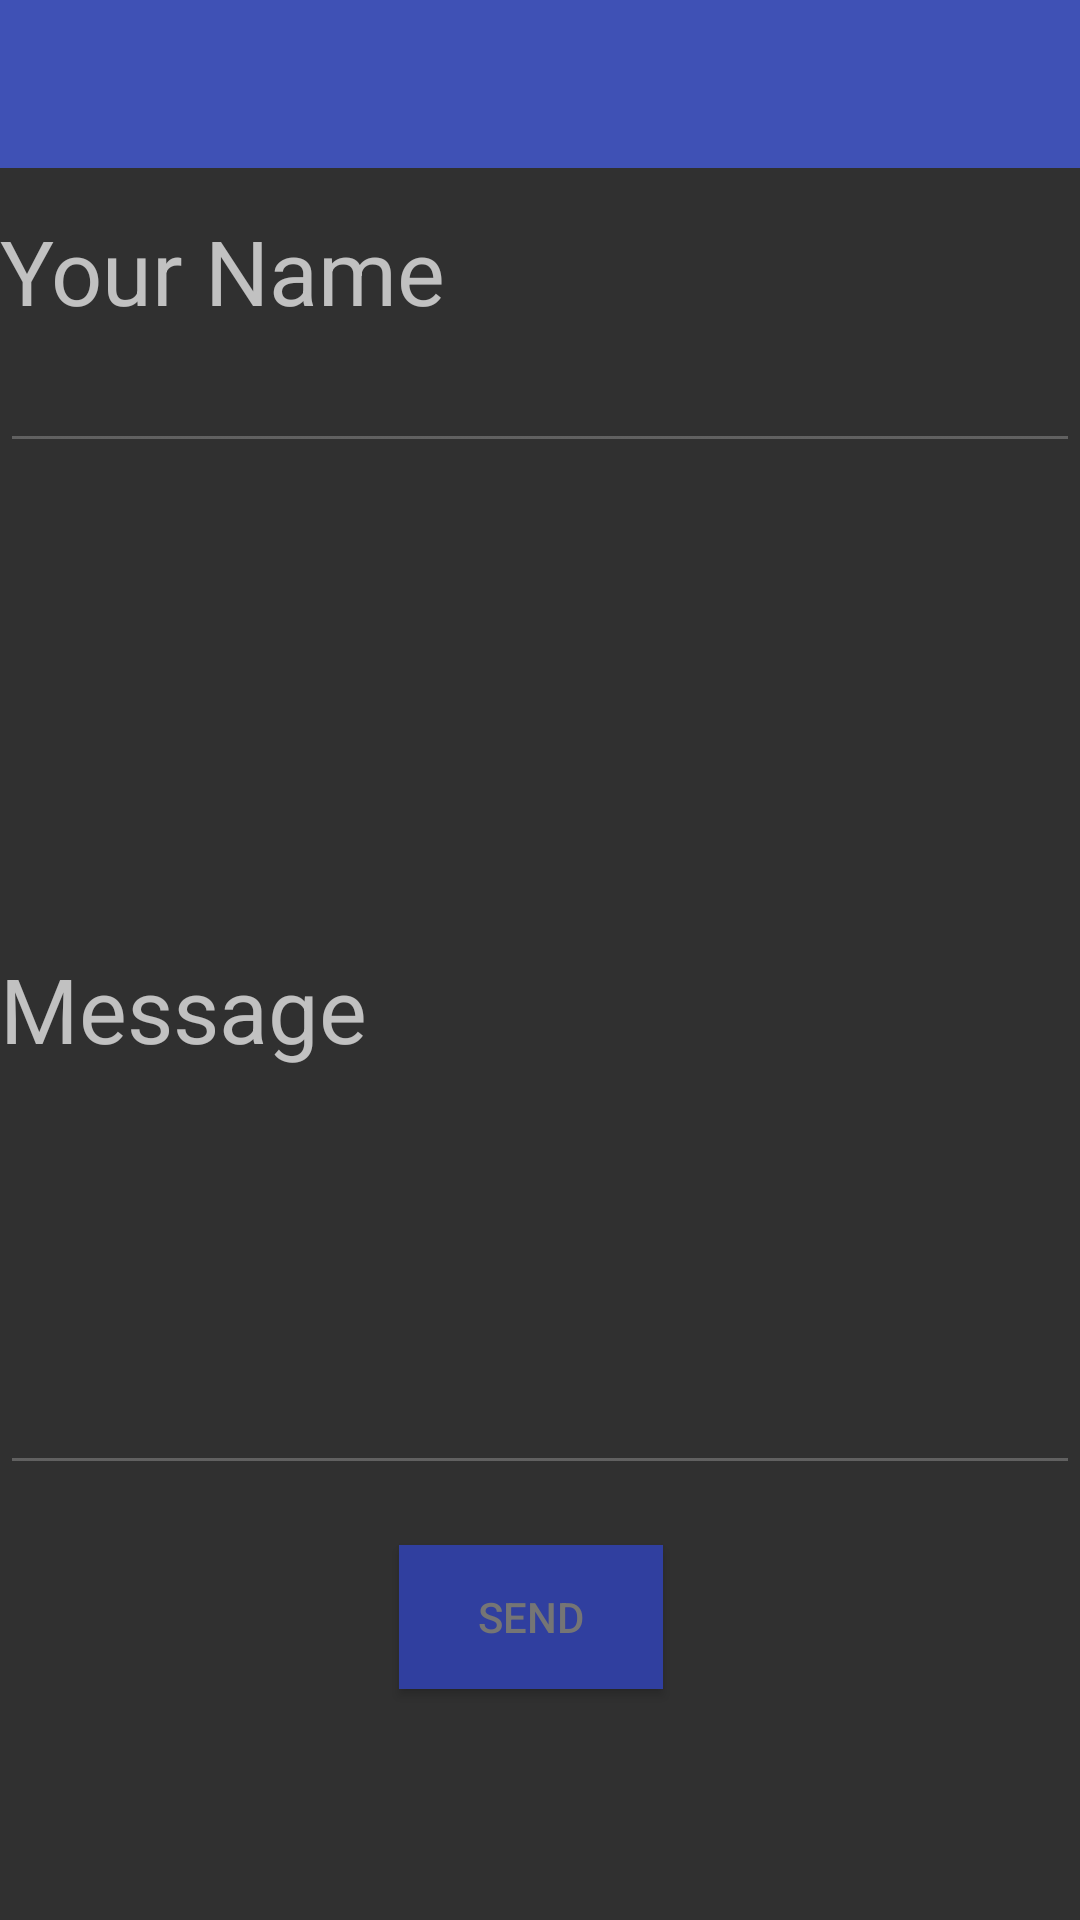

This screen was rendered from an Android layout file. Write that file and the resources it references.
<!-- AndroidManifest.xml: application theme CustomStyle.DarkTheme -->
<!-- res/layout/activity_feedback.xml -->
<?xml version="1.0" encoding="utf-8"?>
<RelativeLayout

    xmlns:android="http://schemas.android.com/apk/res/android"
    xmlns:tools="http://schemas.android.com/tools"
    android:layout_width="match_parent"
    android:layout_height="match_parent"
    android:orientation="vertical"
    tools:context=".MainActivity">

    <android.support.v7.widget.Toolbar xmlns:tools="http://schemas.android.com/tools"
        tools:ignore="MissingPrefix"
        xmlns:android="http://schemas.android.com/apk/res/android"
        android:id="@+id/toolbar"
        android:minHeight="?attr/actionBarSize"
        android:background="?attr/colorPrimary"
        android:layout_width="match_parent"
        android:layout_height="wrap_content">

    </android.support.v7.widget.Toolbar>


    <RelativeLayout

        xmlns:android="http://schemas.android.com/apk/res/android"
        xmlns:tools="http://schemas.android.com/tools"
        android:layout_width="match_parent"
        android:layout_height="match_parent"
        android:layout_gravity="bottom"
        tools:context=".MainActivity">



        <TextView
            android:id="@+id/textView1"
            android:layout_width="154dp"
            android:layout_height="43dp"
            android:layout_alignParentStart="true"
            android:text="Your Name"
            android:textSize="30sp"
            android:layout_marginTop="70dp"
            tools:layout_editor_absoluteX="0dp"/>

        <EditText
            android:id="@+id/editText1"
            android:layout_width="match_parent"
            android:layout_height="wrap_content"
            android:layout_alignParentStart="true"
            android:layout_below="@+id/textView1"
            android:paddingEnd="20sp"
            android:paddingStart="20sp"
            tools:layout_editor_absoluteX="16dp" />

        <TextView
            android:id="@+id/textView2"
            android:layout_width="133dp"
            android:layout_height="56dp"
            android:layout_above="@+id/editText2"
            android:layout_alignParentStart="true"
            android:paddingTop="10dp"
            android:text="Message"
            android:textSize="30sp" />

        <EditText
            android:id="@+id/editText2"
            android:layout_width="match_parent"
            android:layout_height="133dp"
            android:layout_above="@+id/button"
            android:layout_alignParentStart="true"
            android:layout_marginBottom="20dp"
            android:maxLines="5"
            android:minLines="5"
            android:paddingEnd="20sp"
            android:paddingStart="20sp"
            tools:layout_editor_absoluteX="0dp"
            tools:layout_editor_absoluteY="240sp" />

        <Button
            android:id="@+id/button"
            android:layout_width="wrap_content"
            android:layout_height="wrap_content"
            android:layout_alignParentBottom="true"
            android:layout_marginBottom="77dp"
            android:layout_toEndOf="@+id/textView2"
            android:singleLine="true"
            android:text="Send"
            tools:layout_editor_absoluteX="138dp"
            tools:layout_editor_absoluteY="387dp"
            android:background="#303F9F"/>

    </RelativeLayout>




</RelativeLayout>
<!-- resources referenced by this layout -->
<resources>
  <style name="CustomStyle.DarkTheme" parent="Theme.AppCompat">
  
          <item name="windowNoTitle">true</item>
          <item name="windowActionBar">false</item>
          <item name="colorAccent">@color/amber</item>
          <item name="colorPrimary">@color/primary</item>
          <item name="colorPrimaryDark">@color/primary_dark</item>
          
          <item name="colorSwitchThumbNormal">@color/grey300</item>
          
          <item name="android:colorForeground">@color/grey600</item>
      </style>
  <color name="amber">#FFC107</color>
  <color name="primary">#3F51B5</color>
  <color name="primary_dark">#303F9F</color>
  <color name="grey300">#E0E0E0</color>
  <color name="grey600">#757575</color>
</resources>
